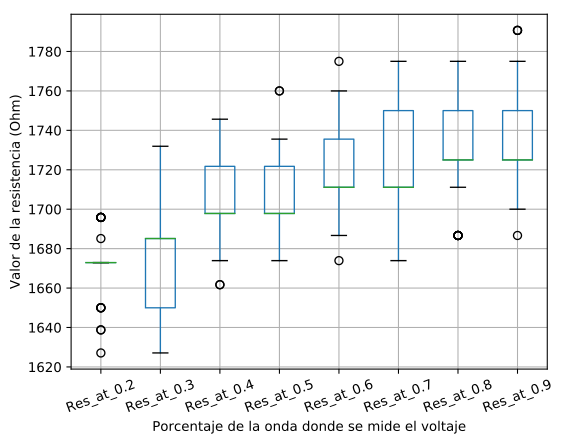

The file beside this chart, header and first rows:
, 0, 1
Res_at_0.2, 1672, 16.07
Res_at_0.3, 1675, 26.52
Res_at_0.4, 1704, 19.25
Res_at_0.5, 1707, 24.1
Res_at_0.6, 1722, 20.11
Res_at_0.7, 1724, 22.18
Res_at_0.8, 1731, 25.74
Res_at_0.9, 1740, 23.16
